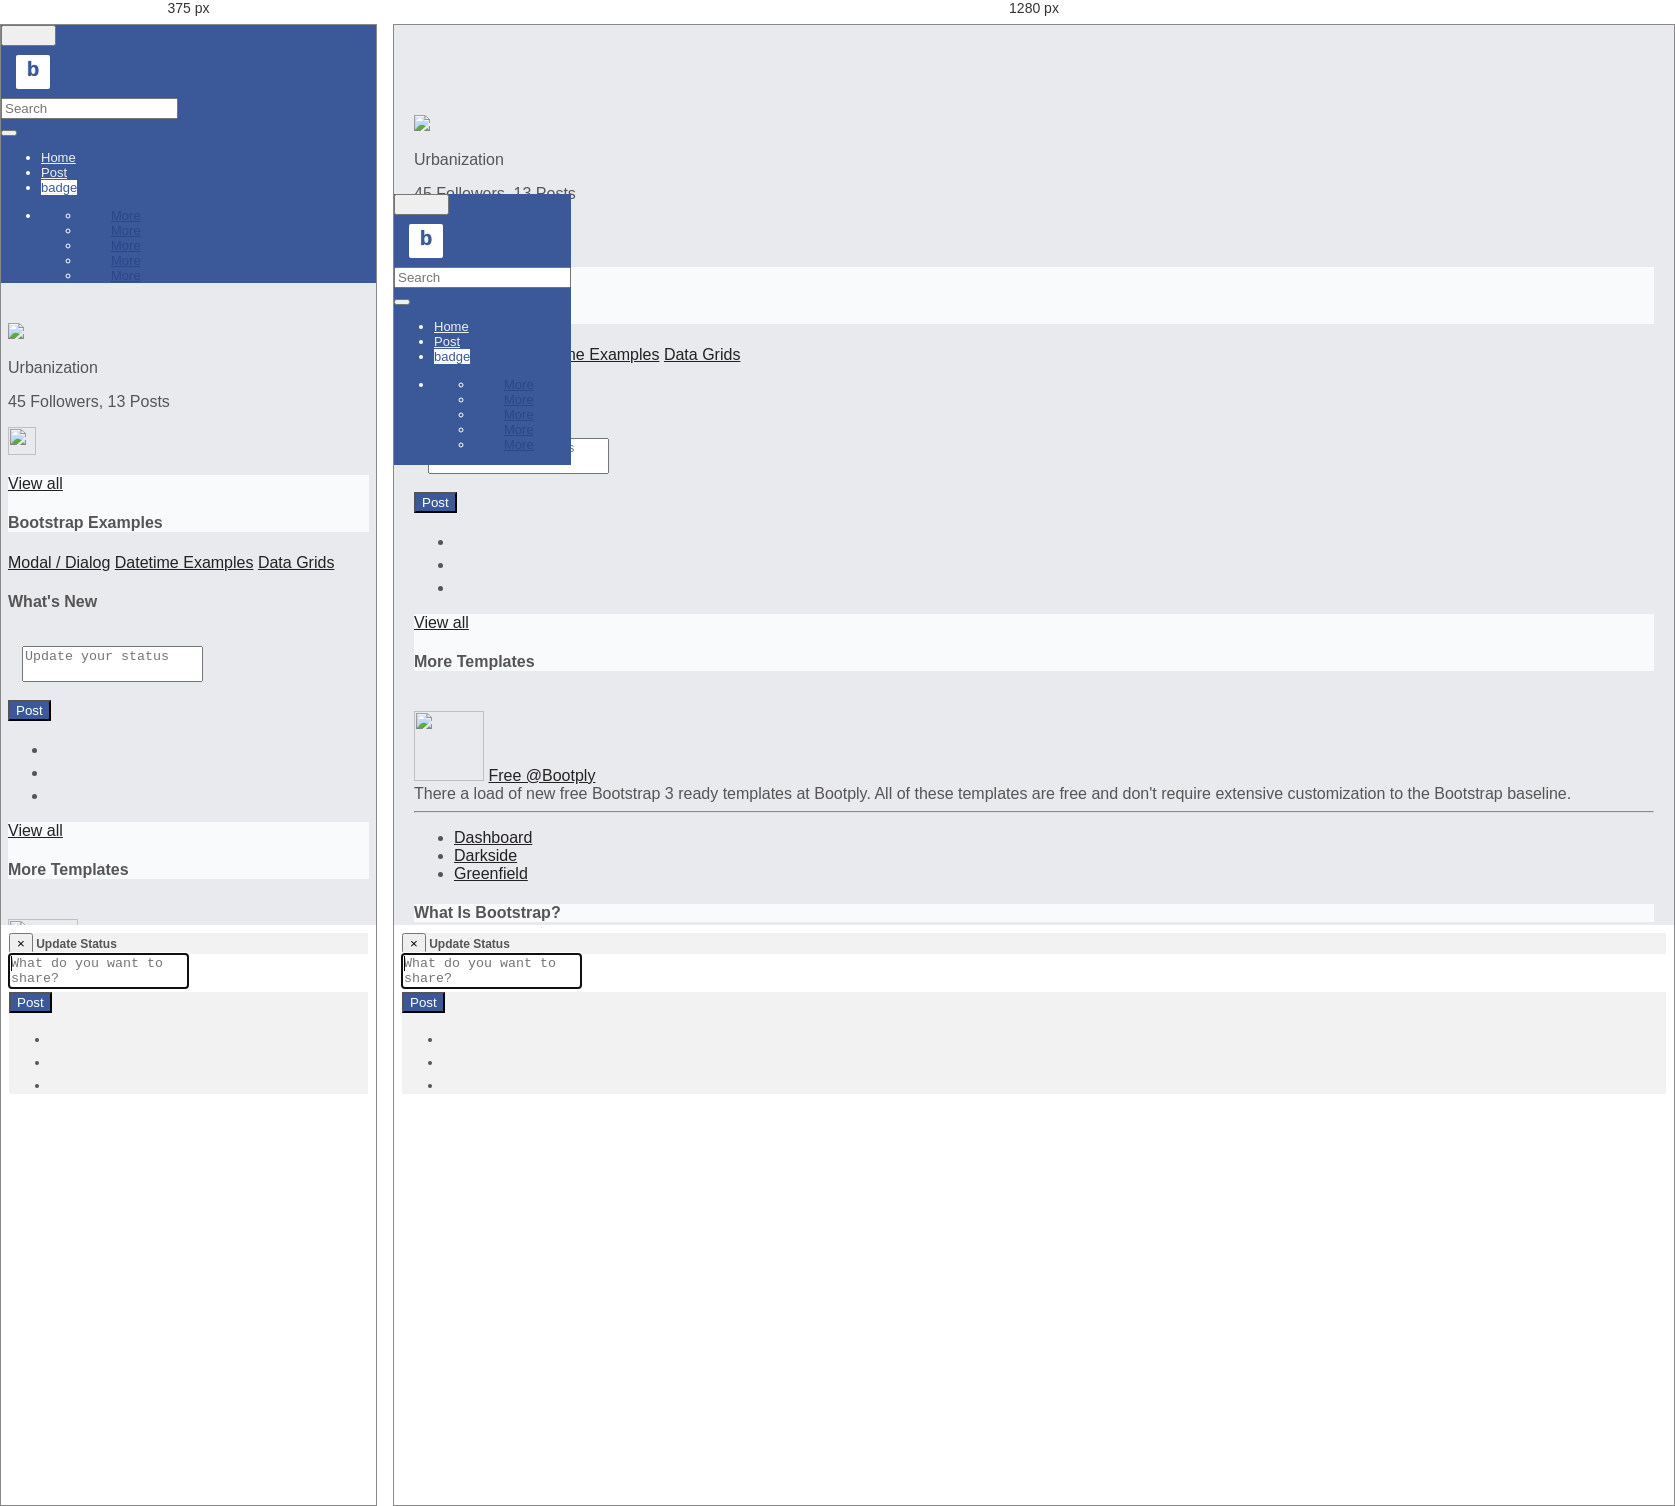
Rendered at 375 px and 1280 px, left to right.

<!-- file: index.html -->
<!DOCTYPE html>
<html xmlns="http://www.w3.org/1999/xhtml">
<head>
    <title></title>
    <link href="../css/bootstrap.min.css" rel="stylesheet" />
    <script src="../js/jquery-2.2.3.min.js"></script>
    <script src="../js/bootstrap.min.js"></script>
    <link href="../css/site.css" rel="stylesheet" />
    <script src="../js/site.js"></script>
</head>
<body>

    <div class="wrapper">
        <div class="box">
            <div class="row row-offcanvas row-offcanvas-left">

                <!--<div class="column col-sm-2 col-xs-1 sidebar-offcanvas" id="sidebar">

                    <ul class="nav">
                        <li><a href="#" data-toggle="offcanvas" class="visible-xs text-center"><i class="glyphicon glyphicon-chevron-right"></i></a></li>
                    </ul>

                    <ul class="nav hidden-xs" id="lg-menu">
                        <li class="active"><a href="#featured"><i class="glyphicon glyphicon-list-alt"></i> Featured</a></li>
                        <li><a href="#stories"><i class="glyphicon glyphicon-list"></i> Stories</a></li>
                        <li><a href="#"><i class="glyphicon glyphicon-paperclip"></i> Saved</a></li>
                        <li><a href="#"><i class="glyphicon glyphicon-refresh"></i> Refresh</a></li>
                    </ul>
                    <ul class="list-unstyled hidden-xs" id="sidebar-footer">
                        <li>
                            <a href="http://www.bootply.com"><h3>Bootstrap</h3> <i class="glyphicon glyphicon-heart-empty"></i> Bootply</a>
                        </li>
                    </ul>

                    
                    <ul class="nav visible-xs" id="xs-menu">
                        <li><a href="#featured" class="text-center"><i class="glyphicon glyphicon-list-alt"></i></a></li>
                        <li><a href="#stories" class="text-center"><i class="glyphicon glyphicon-list"></i></a></li>
                        <li><a href="#" class="text-center"><i class="glyphicon glyphicon-paperclip"></i></a></li>
                        <li><a href="#" class="text-center"><i class="glyphicon glyphicon-refresh"></i></a></li>
                    </ul>

                </div>-->
            
                <!-- main right col -->
                <div class="column col-sm-12 col-xs-12" id="main">

                    <!-- top nav -->
                    <div class="navbar navbar-blue navbar-static-top">
                        <div class="navbar-header">
                            <button class="navbar-toggle" type="button" data-toggle="collapse" data-target=".navbar-collapse">
                                <span class="sr-only">Toggle</span>
                                <span class="icon-bar"></span>
                                <span class="icon-bar"></span>
                                <span class="icon-bar"></span>
                            </button>
                            <a href="/" class="navbar-brand logo">b</a>
                        </div>
                        <nav class="collapse navbar-collapse" role="navigation">
                            <form class="navbar-form navbar-left">
                                <div class="input-group input-group-sm" style="max-width:360px;">
                                    <input type="text" class="form-control" placeholder="Search" name="srch-term" id="srch-term">
                                    <div class="input-group-btn">
                                        <button class="btn btn-default" type="submit"><i class="glyphicon glyphicon-search"></i></button>
                                    </div>
                                </div>
                            </form>
                            <ul class="nav navbar-nav">
                                <li>
                                    <a href="#"><i class="glyphicon glyphicon-home"></i> Home</a>
                                </li>
                                <li>
                                    <a href="#postModal" role="button" data-toggle="modal"><i class="glyphicon glyphicon-plus"></i> Post</a>
                                </li>
                                <li>
                                    <a href="#"><span class="badge">badge</span></a>
                                </li>
                            </ul>
                            <ul class="nav navbar-nav navbar-right">
                                <li class="dropdown">
                                    <a href="#" class="dropdown-toggle" data-toggle="dropdown"><i class="glyphicon glyphicon-user"></i></a>
                                    <ul class="dropdown-menu">
                                        <li><a href="">More</a></li>
                                        <li><a href="">More</a></li>
                                        <li><a href="">More</a></li>
                                        <li><a href="">More</a></li>
                                        <li><a href="">More</a></li>
                                    </ul>
                                </li>
                            </ul>
                        </nav>
                    </div>
                    <!-- /top nav -->

                    <div class="padding">
                        <div class="full col-sm-9">

                            <!-- content -->
                            <div class="row">

                                <!-- main col left -->
                                <div class="col-sm-3">

                                    <div class="panel panel-default">
                                        <div class="panel-thumbnail"><img src="/assets/example/bg_5.jpg" class="img-responsive"></div>
                                        <div class="panel-body">
                                            <p class="lead">Urbanization</p>
                                            <p>45 Followers, 13 Posts</p>

                                            <p>
                                                <img src="https://lh3.googleusercontent.com/uFp_tsTJboUY7kue5XAsGA=s28" width="28px" height="28px">
                                            </p>
                                        </div>
                                    </div>


                                    <div class="panel panel-default">
                                        <div class="panel-heading"><a href="#" class="pull-right">View all</a> <h4>Bootstrap Examples</h4></div>
                                        <div class="panel-body">
                                            <div class="list-group">
                                                <a href="http://bootply.com/tagged/modal" class="list-group-item">Modal / Dialog</a>
                                                <a href="http://bootply.com/tagged/datetime" class="list-group-item">Datetime Examples</a>
                                                <a href="http://bootply.com/tagged/datatable" class="list-group-item">Data Grids</a>
                                            </div>
                                        </div>
                                    </div>

                                    <div class="well">
                                        <form class="form-horizontal" role="form">
                                            <h4>What's New</h4>
                                            <div class="form-group" style="padding:14px;">
                                                <textarea class="form-control" placeholder="Update your status"></textarea>
                                            </div>
                                            <button class="btn btn-primary pull-right" type="button">Post</button><ul class="list-inline"><li><a href=""><i class="glyphicon glyphicon-upload"></i></a></li><li><a href=""><i class="glyphicon glyphicon-camera"></i></a></li><li><a href=""><i class="glyphicon glyphicon-map-marker"></i></a></li></ul>
                                        </form>
                                    </div>

                                    <div class="panel panel-default">
                                        <div class="panel-heading"><a href="#" class="pull-right">View all</a> <h4>More Templates</h4></div>
                                        <div class="panel-body">
                                            <img src="//placehold.it/150x150" class="img-circle pull-right"> <a href="#">Free @Bootply</a>
                                            <div class="clearfix"></div>
                                            There a load of new free Bootstrap 3 ready templates at Bootply. All of these templates are free and don't require extensive customization to the Bootstrap baseline.
                                            <hr>
                                            <ul class="list-unstyled"><li><a href="http://www.bootply.com/templates">Dashboard</a></li><li><a href="http://www.bootply.com/templates">Darkside</a></li><li><a href="http://www.bootply.com/templates">Greenfield</a></li></ul>
                                        </div>
                                    </div>

                                    <div class="panel panel-default">
                                        <div class="panel-heading"><h4>What Is Bootstrap?</h4></div>
                                        <div class="panel-body">
                                            Bootstrap is front end frameworkto build custom web applications that are fast, responsive &amp; intuitive. It consist of CSS and HTML for typography, forms, buttons, tables, grids, and navigation along with custom-built jQuery plug-ins and support for responsive layouts. With dozens of reusable components for navigation, pagination, labels, alerts etc..
                                        </div>
                                    </div>



                                </div>

                                <!-- main col right -->
                                <div class="col-sm-9">

                                    <div class="well">
                                        <form class="form">
                                            <h4>Sign-up</h4>
                                            <div class="input-group text-center">
                                                <input type="text" class="form-control input-lg" placeholder="Enter your email address">
                                                <span class="input-group-btn"><button class="btn btn-lg btn-primary" type="button">OK</button></span>
                                            </div>
                                        </form>
                                    </div>

                                    <div class="panel panel-default">
                                        <div class="panel-heading"><a href="#" class="pull-right">View all</a> <h4>Bootply Editor &amp; Code Library</h4></div>
                                        <div class="panel-body">
                                            <p><img src="//placehold.it/150x150" class="img-circle pull-right"> <a href="#">The Bootstrap Playground</a></p>
                                            <div class="clearfix"></div>
                                            <hr>
                                            Design, build, test, and prototype using Bootstrap in real-time from your Web browser. Bootply combines the power of hand-coded HTML, CSS and JavaScript with the benefits of responsive design using Bootstrap. Find and showcase Bootstrap-ready snippets in the 100% free Bootply.com code repository.
                                        </div>
                                    </div>

                                    <div class="panel panel-default">
                                        <div class="panel-heading"><a href="#" class="pull-right">View all</a> <h4>Stackoverflow</h4></div>
                                        <div class="panel-body">
                                            <img src="//placehold.it/150x150" class="img-circle pull-right"> <a href="#">Keyword: Bootstrap</a>
                                            <div class="clearfix"></div>
                                            <hr>

                                            <p>If you're looking for help with Bootstrap code, the <code>twitter-bootstrap</code> tag at <a href="http://stackoverflow.com/questions/tagged/twitter-bootstrap">Stackoverflow</a> is a good place to find answers.</p>

                                            <hr>
                                            <form>
                                                <div class="input-group">
                                                    <div class="input-group-btn">
                                                        <button class="btn btn-default">+1</button><button class="btn btn-default"><i class="glyphicon glyphicon-share"></i></button>
                                                    </div>
                                                    <input type="text" class="form-control" placeholder="Add a comment..">
                                                </div>
                                            </form>

                                        </div>
                                    </div>

                                    <div class="panel panel-default">
                                        <div class="panel-heading"><a href="#" class="pull-right">View all</a> <h4>Portlet Heading</h4></div>
                                        <div class="panel-body">
                                            <ul class="list-group">
                                                <li class="list-group-item">Modals</li>
                                                <li class="list-group-item">Sliders / Carousel</li>
                                                <li class="list-group-item">Thumbnails</li>
                                            </ul>
                                        </div>
                                    </div>

                                    <div class="panel panel-default">
                                        <div class="panel-thumbnail"><img src="/assets/example/bg_4.jpg" class="img-responsive"></div>
                                        <div class="panel-body">
                                            <p class="lead">Social Good</p>
                                            <p>1,200 Followers, 83 Posts</p>

                                            <p>
                                                <img src="https://lh6.googleusercontent.com/-5cTTMHjjnzs/AAAAAAAAAAI/AAAAAAAAAFk/vgza68M4p2s/s28-c-k-no/photo.jpg" width="28px" height="28px">
                                                <img src="https://lh4.googleusercontent.com/-6aFMDiaLg5M/AAAAAAAAAAI/AAAAAAAABdM/XjnG8z60Ug0/s28-c-k-no/photo.jpg" width="28px" height="28px">
                                                <img src="https://lh4.googleusercontent.com/-9Yw2jNffJlE/AAAAAAAAAAI/AAAAAAAAAAA/u3WcFXvK-g8/s28-c-k-no/photo.jpg" width="28px" height="28px">
                                            </p>
                                        </div>
                                    </div>

                                </div>
                            </div><!--/row-->

                            <div class="row">
                                <div class="col-sm-6">
                                    <a href="#">Twitter</a> <small class="text-muted">|</small> <a href="#">Facebook</a> <small class="text-muted">|</small> <a href="#">Google+</a>
                                </div>
                            </div>

                            <div class="row" id="footer">
                                <div class="col-sm-6">

                                </div>
                                <div class="col-sm-6">
                                    <p>
                                        <a href="#" class="pull-right">©Copyright 2013</a>
                                    </p>
                                </div>
                            </div>

                            <hr>

                            <h4 class="text-center">
                                <a href="http://bootply.com/96266" target="ext">Download this Template @Bootply</a>
                            </h4>

                            <hr>


                        </div><!-- /col-9 -->
                    </div><!-- /padding -->
                </div>
                <!-- /main -->

            </div>
        </div>
    </div>


    <!--post modal-->
    <div id="postModal" class="modal fade" tabindex="-1" role="dialog" aria-hidden="true">
        <div class="modal-dialog">
            <div class="modal-content">
                <div class="modal-header">
                    <button type="button" class="close" data-dismiss="modal" aria-hidden="true">×</button>
                    Update Status
                </div>
                <div class="modal-body">
                    <form class="form center-block">
                        <div class="form-group">
                            <textarea class="form-control input-lg" autofocus="" placeholder="What do you want to share?"></textarea>
                        </div>
                    </form>
                </div>
                <div class="modal-footer">
                    <div>
                        <button class="btn btn-primary btn-sm" data-dismiss="modal" aria-hidden="true">Post</button>
                        <ul class="pull-left list-inline"><li><a href=""><i class="glyphicon glyphicon-upload"></i></a></li><li><a href=""><i class="glyphicon glyphicon-camera"></i></a></li><li><a href=""><i class="glyphicon glyphicon-map-marker"></i></a></li></ul>
                    </div>
                </div>
            </div>
        </div>
    </div>


</body>
</html>


/* @media block from site.css */
@media (max-width: 768px) {

  .column .padding {
    padding: 7px;
  }

  .full{
	padding-top:20px;
  }

  .navbar-blue {
	background-color:#3B5999;
    top:0;
    width:100%;
    position:relative;
  }

}

/* @media block from site.css */
@media screen and (max-width: 768px) {
  .row-offcanvas {
    position: relative;
    -webkit-transition: all 0.25s ease-out;
    -moz-transition: all 0.25s ease-out;
    transition: all 0.25s ease-out;
  }

  .row-offcanvas-left.active {
    left: 33%;
  }

  .row-offcanvas-left.active .sidebar-offcanvas {
    left: -33%;
    position: absolute;
    top: 0;
    width: 33%;
    margin-left: 5px;
  }

  #sidebar, #sidebar a, #sidebar-footer a {
    padding-left:3px;
  }
}